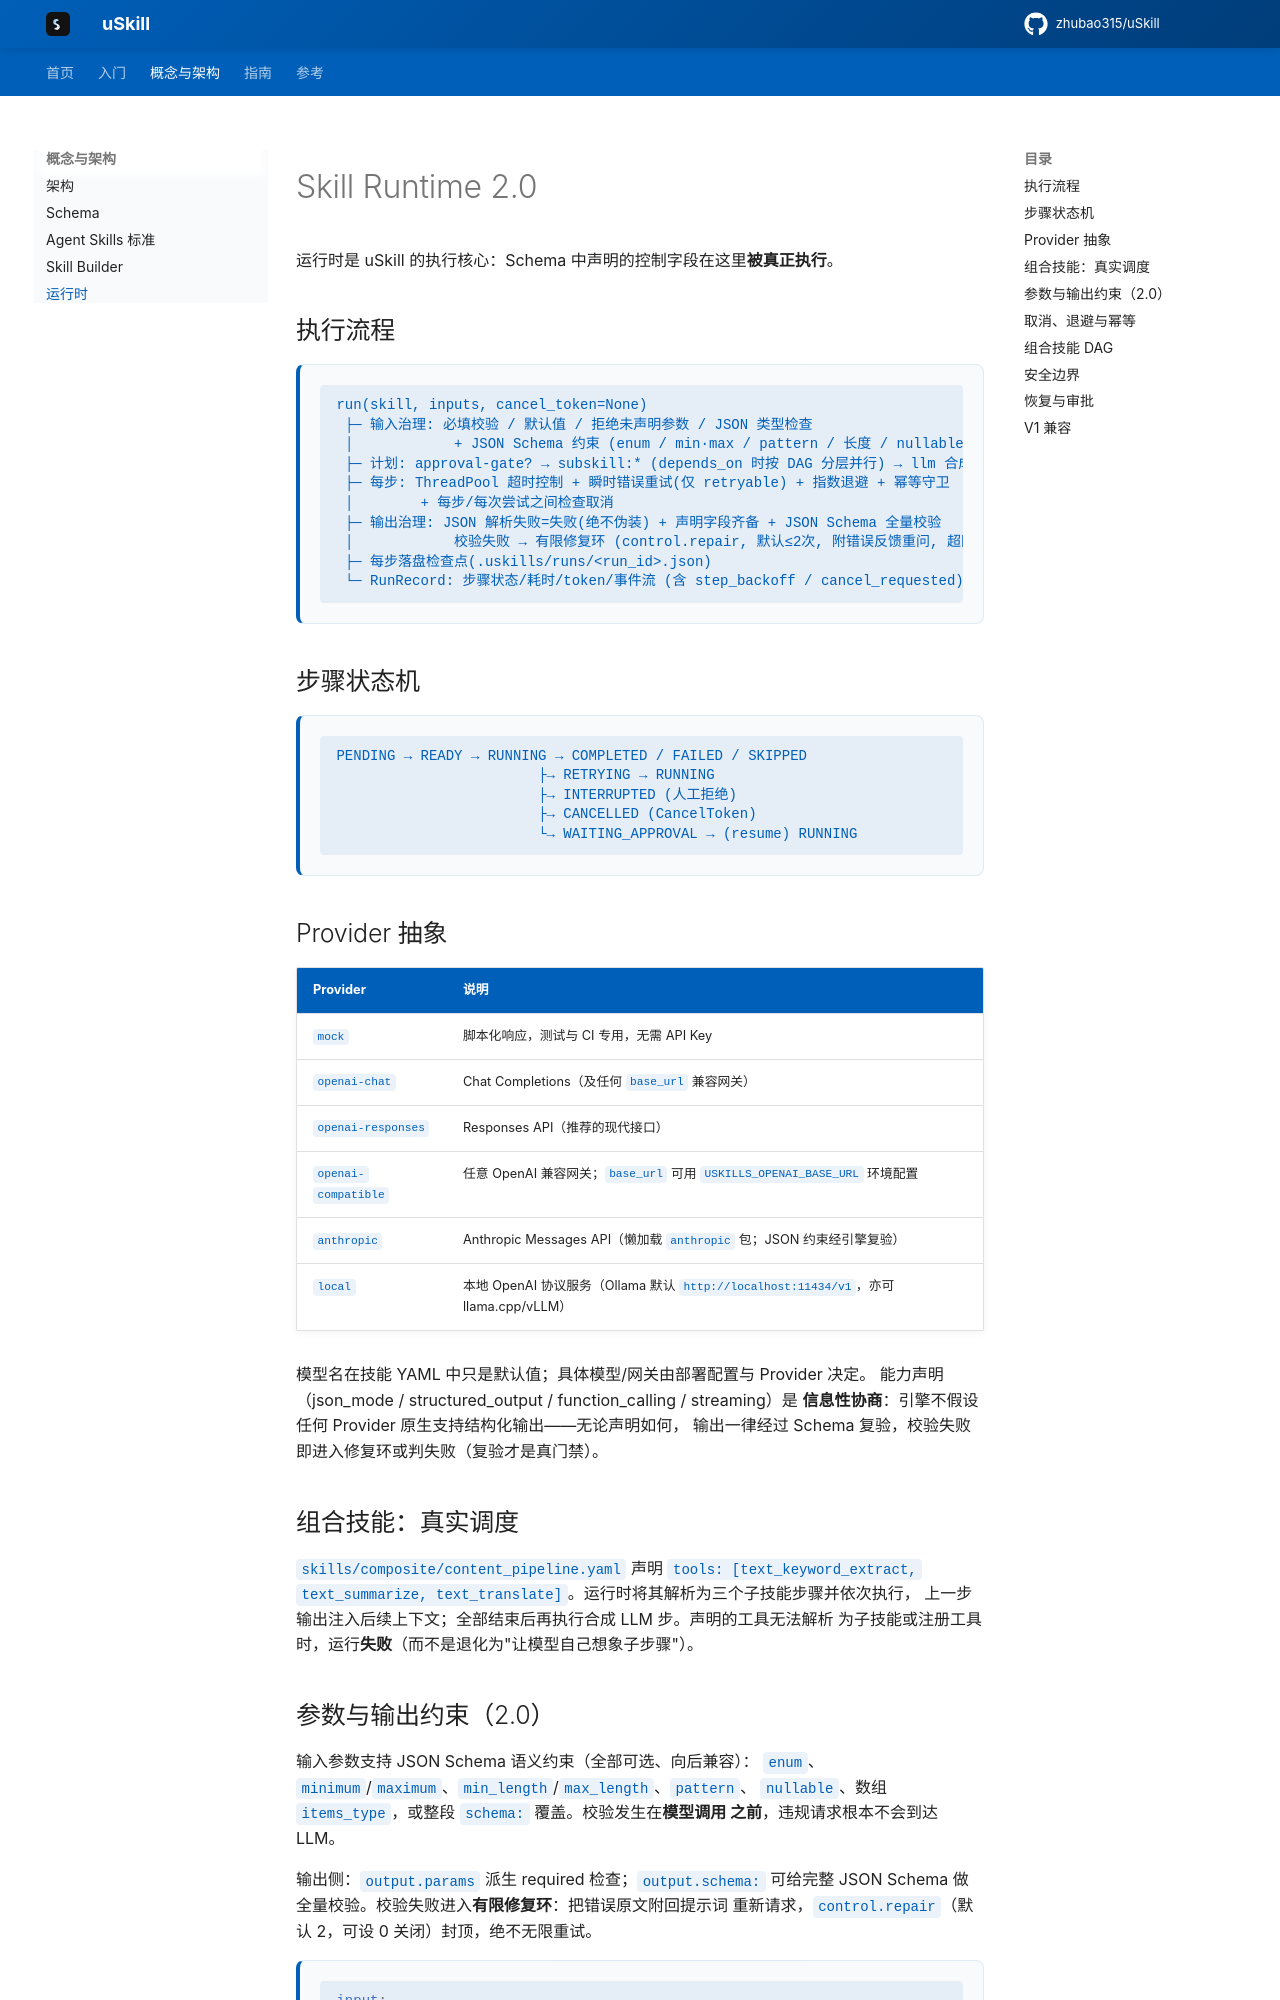

repository: zhubao315/uSkill · page: runtime/index.html · generator: mkdocs

# Skill Runtime 2.0

运行时是 uSkill 的执行核心：Schema 中声明的控制字段在这里**被真正执行**。

## 执行流程

```
run(skill, inputs, cancel_token=None)
 ├─ 输入治理: 必填校验 / 默认值 / 拒绝未声明参数 / JSON 类型检查
 │            + JSON Schema 约束 (enum / min·max / pattern / 长度 / nullable / 数组元素类型)
 ├─ 计划: approval-gate? → subskill:* (depends_on 时按 DAG 分层并行) → llm 合成步
 ├─ 每步: ThreadPool 超时控制 + 瞬时错误重试(仅 retryable) + 指数退避 + 幂等守卫
 │        + 每步/每次尝试之间检查取消
 ├─ 输出治理: JSON 解析失败=失败(绝不伪装) + 声明字段齐备 + JSON Schema 全量校验
 │            校验失败 → 有限修复环 (control.repair, 默认≤2次, 附错误反馈重问, 超限判失败)
 ├─ 每步落盘检查点(.uskills/runs/<run_id>.json)
 └─ RunRecord: 步骤状态/耗时/token/事件流 (含 step_backoff / cancel_requested)
```

## 步骤状态机

```
PENDING → READY → RUNNING → COMPLETED / FAILED / SKIPPED
                        ├→ RETRYING → RUNNING
                        ├→ INTERRUPTED (人工拒绝)
                        ├→ CANCELLED (CancelToken)
                        └→ WAITING_APPROVAL → (resume) RUNNING
```

## Provider 抽象

| Provider | 说明 |
|---|---|
| `mock` | 脚本化响应，测试与 CI 专用，无需 API Key |
| `openai-chat` | Chat Completions（及任何 `base_url` 兼容网关） |
| `openai-responses` | Responses API（推荐的现代接口） |
| `openai-compatible` | 任意 OpenAI 兼容网关；`base_url` 可用 `USKILLS_OPENAI_BASE_URL` 环境配置 |
| `anthropic` | Anthropic Messages API（懒加载 `anthropic` 包；JSON 约束经引擎复验） |
| `local` | 本地 OpenAI 协议服务（Ollama 默认 `http://localhost:11434/v1`，亦可 llama.cpp/vLLM） |

模型名在技能 YAML 中只是默认值；具体模型/网关由部署配置与 Provider 决定。
能力声明（json_mode / structured_output / function_calling / streaming）是
**信息性协商**：引擎不假设任何 Provider 原生支持结构化输出——无论声明如何，
输出一律经过 Schema 复验，校验失败即进入修复环或判失败（复验才是真门禁）。

## 组合技能：真实调度

`skills/composite/content_pipeline.yaml` 声明 `tools: [text_keyword_extract,
text_summarize, text_translate]`。运行时将其解析为三个子技能步骤并依次执行，
上一步输出注入后续上下文；全部结束后再执行合成 LLM 步。声明的工具无法解析
为子技能或注册工具时，运行**失败**（而不是退化为"让模型自己想象子步骤"）。
